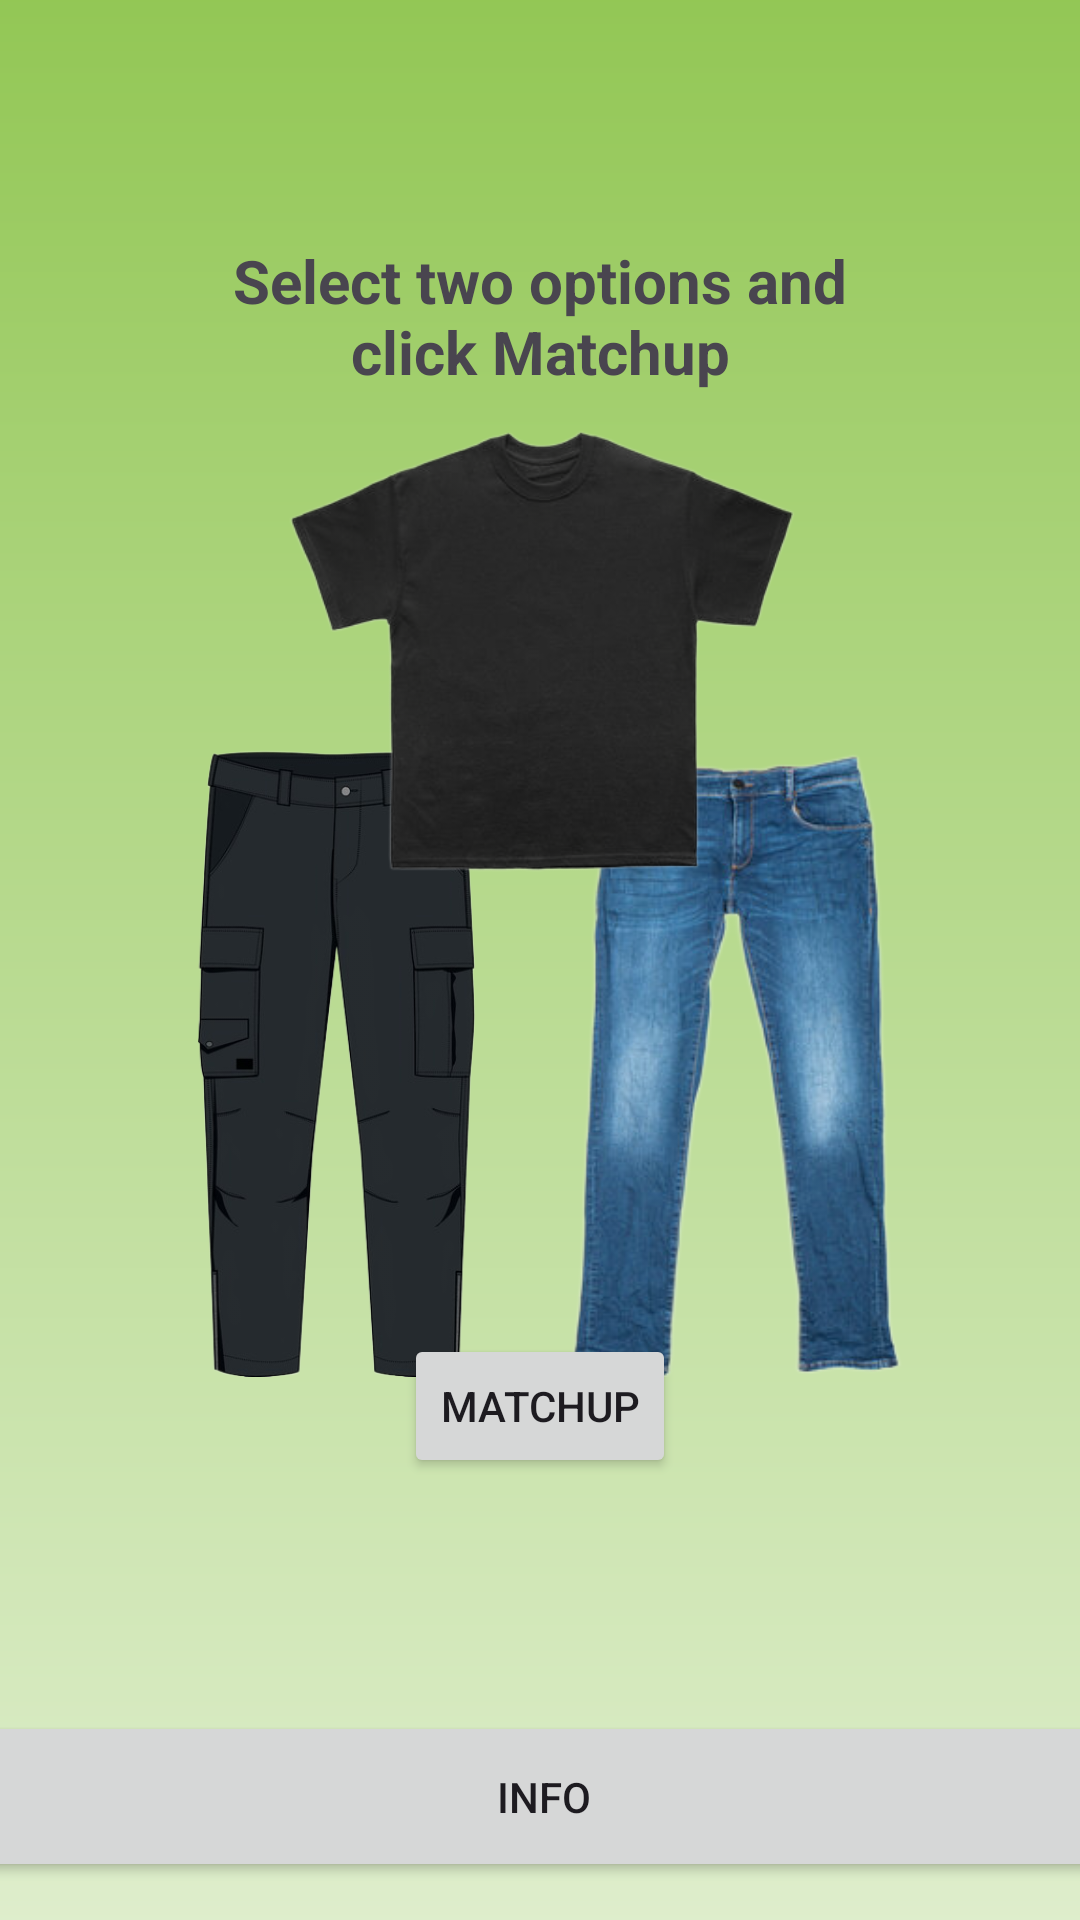

Android layout source for this screen:
<!-- AndroidManifest.xml: application theme Theme.CreativeCalculatee -->
<!-- res/layout/activity_main.xml -->
<?xml version="1.0" encoding="utf-8"?>
<androidx.constraintlayout.widget.ConstraintLayout xmlns:android="http://schemas.android.com/apk/res/android"
    xmlns:app="http://schemas.android.com/apk/res-auto"
    xmlns:tools="http://schemas.android.com/tools"
    android:layout_width="match_parent"
    android:layout_height="match_parent"
    android:background="@drawable/background"
    tools:context=".MainActivity">

    <TextView
        android:id="@+id/textView"
        android:layout_width="245dp"
        android:layout_height="61dp"
        android:text="Select two options and click Matchup"
        android:textAlignment="center"
        android:textSize="20sp"
        android:textStyle="bold"
        app:layout_constraintBottom_toBottomOf="parent"
        app:layout_constraintEnd_toEndOf="parent"
        app:layout_constraintStart_toStartOf="parent"
        app:layout_constraintTop_toTopOf="parent"
        app:layout_constraintVertical_bias="0.138" />

    <Button
        android:id="@+id/infoButton"
        android:layout_width="430dp"
        android:layout_height="57dp"
        android:text="Info"
        android:textColorHighlight="#4CAF50"
        android:textColorLink="#0D5010"
        app:layout_constraintBottom_toBottomOf="parent"
        app:layout_constraintEnd_toEndOf="parent"
        app:layout_constraintHorizontal_bias="0.487"
        app:layout_constraintStart_toStartOf="parent"
        app:layout_constraintTop_toTopOf="parent"
        app:layout_constraintVertical_bias="0.978" />

    <Button
        android:id="@+id/matchup"
        android:layout_width="wrap_content"
        android:layout_height="wrap_content"
        android:onClick="onGetOutfitButtonClick"
        android:text="Matchup"
        app:layout_constraintBottom_toBottomOf="parent"
        app:layout_constraintEnd_toEndOf="parent"
        app:layout_constraintStart_toStartOf="parent"
        app:layout_constraintTop_toTopOf="parent"
        app:layout_constraintVertical_bias="0.751" />

    <TextView
        android:id="@+id/selectedItems"
        android:layout_width="wrap_content"
        android:layout_height="wrap_content"
        app:layout_constraintBottom_toBottomOf="parent"
        app:layout_constraintEnd_toEndOf="parent"
        app:layout_constraintHorizontal_bias="0.498"
        app:layout_constraintStart_toStartOf="parent"
        app:layout_constraintTop_toTopOf="parent"
        app:layout_constraintVertical_bias="0.845" />

    <ImageView
        android:id="@+id/cargo"
        android:layout_width="144dp"
        android:layout_height="210dp"
        android:onClick="onOutfitButtonClick"
        app:layout_constraintBottom_toBottomOf="parent"
        app:layout_constraintEnd_toEndOf="parent"
        app:layout_constraintHorizontal_bias="0.192"
        app:layout_constraintStart_toStartOf="parent"
        app:layout_constraintTop_toTopOf="parent"
        app:layout_constraintVertical_bias="0.579"
        app:srcCompat="@drawable/cargopants" />

    <ImageView
        android:id="@+id/jean"
        android:layout_width="146dp"
        android:layout_height="211dp"
        android:onClick="onOutfitButtonClick"
        app:layout_constraintBottom_toBottomOf="parent"
        app:layout_constraintEnd_toEndOf="parent"
        app:layout_constraintHorizontal_bias="0.796"
        app:layout_constraintStart_toStartOf="parent"
        app:layout_constraintTop_toTopOf="parent"
        app:layout_constraintVertical_bias="0.578"
        app:srcCompat="@drawable/jean" />

    <ImageView
        android:id="@+id/tee"
        android:layout_width="207dp"
        android:layout_height="153dp"
        android:onClick="onOutfitButtonClick"
        app:layout_constraintBottom_toBottomOf="parent"
        app:layout_constraintEnd_toEndOf="parent"
        app:layout_constraintStart_toStartOf="parent"
        app:layout_constraintTop_toTopOf="parent"
        app:layout_constraintVertical_bias="0.289"
        app:srcCompat="@drawable/tee" />

</androidx.constraintlayout.widget.ConstraintLayout>
<!-- resources referenced by this layout -->
<resources>
  <!-- drawable background: png bitmap (drawable, 15264 bytes) -->
  <!-- drawable cargopants: png bitmap (drawable, 72818 bytes) -->
  <!-- drawable jean: png bitmap (drawable, 87167 bytes) -->
  <!-- drawable tee: png bitmap (drawable, 57216 bytes) -->
  <style name="Theme.CreativeCalculatee" parent="Base.Theme.CreativeCalculatee" />
  <style name="Base.Theme.CreativeCalculatee" parent="Theme.Material3.DayNight.NoActionBar">
          
          
      </style>
</resources>
